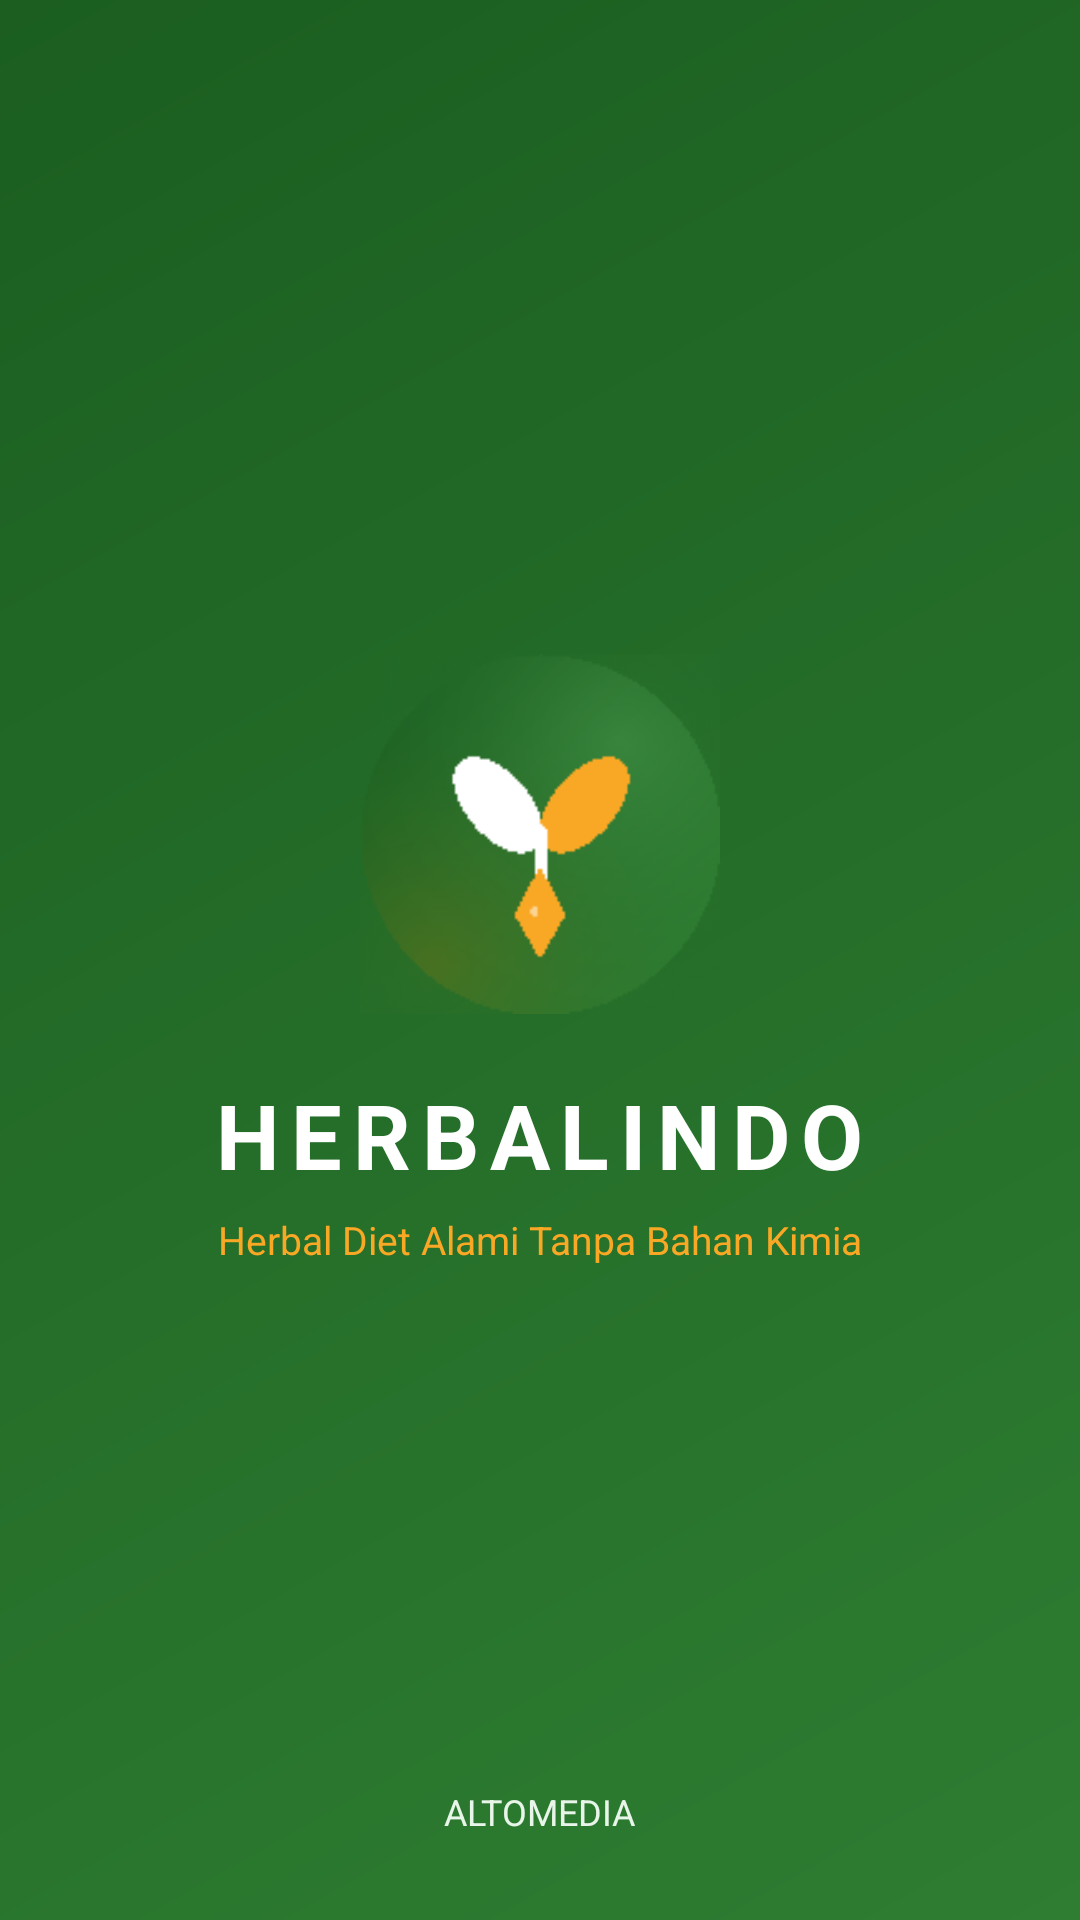

The Android layout XML behind this screen, and the referenced resources:
<!-- AndroidManifest.xml: activity theme Theme.Herbalindo.Splash -->
<!-- res/layout/activity_splash.xml -->
<?xml version="1.0" encoding="utf-8"?>
<FrameLayout xmlns:android="http://schemas.android.com/apk/res/android"
    android:id="@+id/splash_root"
    android:layout_width="match_parent"
    android:layout_height="match_parent"
    android:background="@drawable/bg_splash">

    <LinearLayout
        android:layout_width="match_parent"
        android:layout_height="wrap_content"
        android:layout_gravity="center"
        android:gravity="center"
        android:orientation="vertical"
        android:padding="32dp">

        <ImageView
            android:layout_width="120dp"
            android:layout_height="120dp"
            android:contentDescription="@string/app_name"
            android:src="@mipmap/ic_launcher_round" />

        <TextView
            android:layout_width="wrap_content"
            android:layout_height="wrap_content"
            android:layout_marginTop="20dp"
            android:letterSpacing="0.12"
            android:text="@string/app_name"
            android:textColor="@color/text_on_brand"
            android:textSize="30sp"
            android:textStyle="bold" />

        <TextView
            android:layout_width="wrap_content"
            android:layout_height="wrap_content"
            android:layout_marginTop="6dp"
            android:text="@string/app_tagline"
            android:textColor="@color/brand_accent"
            android:textSize="13sp" />
    </LinearLayout>

    <LinearLayout
        android:layout_width="match_parent"
        android:layout_height="wrap_content"
        android:layout_gravity="bottom"
        android:gravity="center"
        android:orientation="vertical"
        android:paddingBottom="28dp">

        <ProgressBar
            android:layout_width="26dp"
            android:layout_height="26dp"
            android:indeterminateTint="@color/brand_accent" />

        <TextView
            android:layout_width="wrap_content"
            android:layout_height="wrap_content"
            android:layout_marginTop="14dp"
            android:text="@string/developer"
            android:textColor="@color/brand_green_pale"
            android:textSize="12sp" />
    </LinearLayout>
</FrameLayout>
<!-- resources referenced by this layout -->
<resources>
  <color name="brand_accent">#F9A825</color>
  <color name="brand_green_pale">#E8F5E9</color>
  <color name="text_on_brand">#FFFFFF</color>
  <!-- drawable bg_splash (drawable) -->
  <?xml version="1.0" encoding="utf-8"?>
  <layer-list xmlns:android="http://schemas.android.com/apk/res/android">
      <item>
          <shape android:shape="rectangle">
              <gradient android:angle="315" android:startColor="@color/brand_green_dark" android:endColor="@color/brand_green" android:type="linear" />
          </shape>
      </item>
  </layer-list>
  <!-- mipmap ic_launcher_round: png bitmap (mipmap-hdpi, 5667 bytes) -->
  <string name="app_name">HERBALINDO</string>
  <string name="app_tagline">Herbal Diet Alami Tanpa Bahan Kimia</string>
  <string name="developer">ALTOMEDIA</string>
  <style name="Theme.Herbalindo.Splash" parent="Theme.Herbalindo">
          <item name="android:windowBackground">@color/splash_bg</item>
          <item name="android:statusBarColor">@color/splash_bg</item>
      </style>
  <color name="brand_green_dark">#1B5E20</color>
  <color name="brand_green">#2E7D32</color>
  <style name="Theme.Herbalindo" parent="Theme.Material3.Light.NoActionBar">
          <item name="colorPrimary">@color/brand_green</item>
          <item name="colorPrimaryDark">@color/brand_green_dark</item>
          <item name="colorOnPrimary">@color/text_on_brand</item>
          <item name="colorSecondary">@color/brand_accent</item>
          <item name="colorOnSecondary">@color/text_primary</item>
          <item name="colorSurface">@color/surface</item>
          <item name="colorOnSurface">@color/text_primary</item>
          <item name="android:colorBackground">@color/bg</item>
          <item name="android:statusBarColor">@color/brand_green_dark</item>
          <item name="android:navigationBarColor">@color/surface</item>
          <item name="android:windowLightStatusBar" tools:targetApi="m">false</item>
          <item name="android:windowLightNavigationBar" tools:targetApi="o_mr1">false</item>
          <item name="android:windowBackground">@color/bg</item>
      </style>
  <color name="splash_bg">#1B5E20</color>
  <color name="text_primary">#1A241A</color>
  <color name="surface">#FFFFFF</color>
  <color name="bg">#F6F8F6</color>
</resources>
